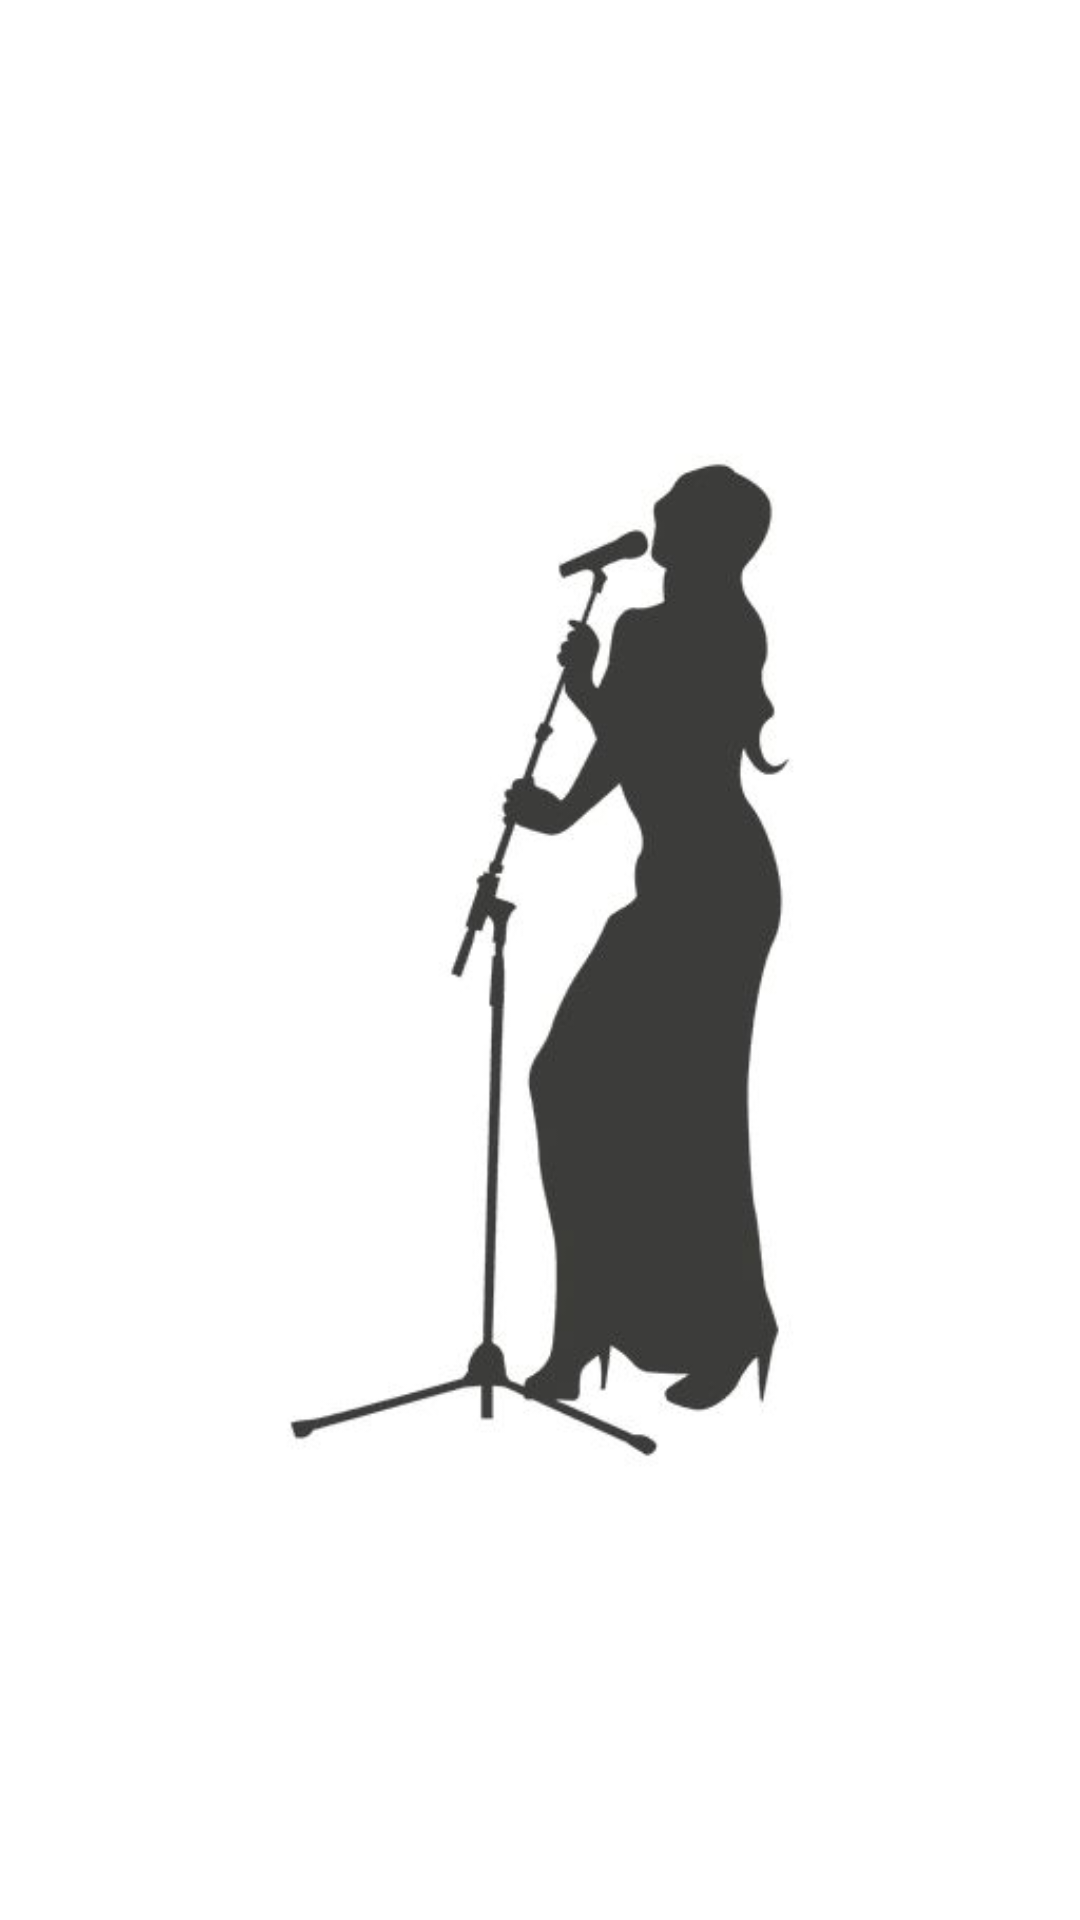

Write the Android layout XML for this screen, with the resource values it uses.
<!-- AndroidManifest.xml: application theme AppTheme -->
<!-- res/layout/activity_splash_screen.xml -->
<?xml version="1.0" encoding="utf-8"?>
<RelativeLayout xmlns:android="http://schemas.android.com/apk/res/android"
    xmlns:app="http://schemas.android.com/apk/res-auto"
    xmlns:tools="http://schemas.android.com/tools"
    android:layout_width="match_parent"
    android:layout_height="match_parent"
    tools:context=".SplashScreen">

    <ImageView
        android:id="@+id/imageView3"
        android:layout_width="match_parent"
        android:layout_height="match_parent"
        app:srcCompat="@drawable/female_singing" />
</RelativeLayout>
<!-- resources referenced by this layout -->
<resources>
  <!-- drawable female_singing: jpeg bitmap (drawable, 10108 bytes) -->
  <style name="AppTheme" parent="Theme.AppCompat.Light.NoActionBar">
          
          <item name="android:windowIsTranslucent">true</item>
          <item name="android:navigationBarColor">@android:color/transparent</item>
          <item name="android:statusBarColor">@android:color/transparent</item>
          <item name="android:windowBackground">@color/white</item>
      </style>
  <color name="white">#FFFFFFFF</color>
</resources>
